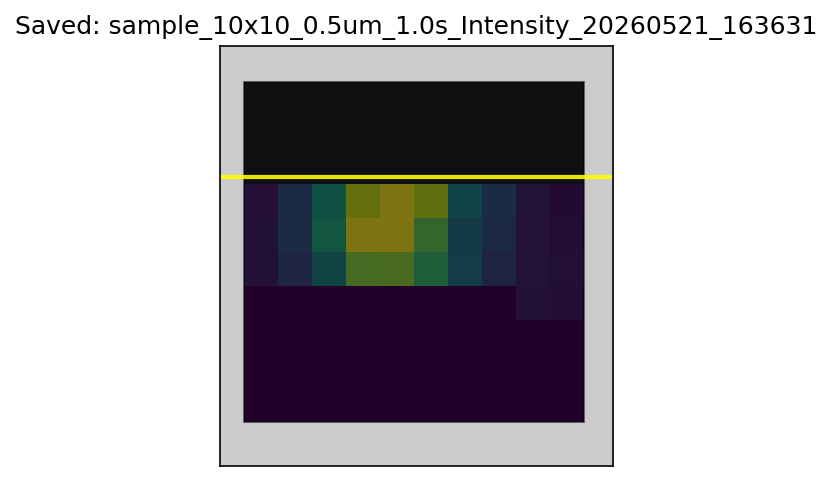

The file beside this chart, header and first rows:
32.00, 37.00, 33.00, 37.00, 28.00, 34.00, 21.00, 20.00, 26.00, 30.00
32.00, 33.00, 30.00, 27.00, 25.00, 25.00, 26.00, 27.00, 26.00, 26.00
33.00, 23.00, 22.00, 23.00, 35.00, 32.00, 27.00, 27.00, 26.00, 31.00
35.00, 34.00, 23.00, 23.00, 22.00, 20.00, 22.00, 25.00, 324, 264
318, 777, 1633, 2766, 2812, 2302, 1387, 733, 377, 304
340, 913, 2066, 3328, 3342, 2582, 1307, 867, 383, 266
310, 908, 1942, 3086, 3604, 3050, 1604, 914, 367, 227
nan, nan, nan, nan, nan, nan, nan, nan, nan, nan
nan, nan, nan, nan, nan, nan, nan, nan, nan, nan
nan, nan, nan, nan, nan, nan, nan, nan, nan, nan
